Run: headless pygame with SDL's dummy video driver; simulated clock (each Clock.tick advances the game by its frame time, no real sleeping); random seed 0; keys injected as events and as key.get_pressed() state; no mouse input.
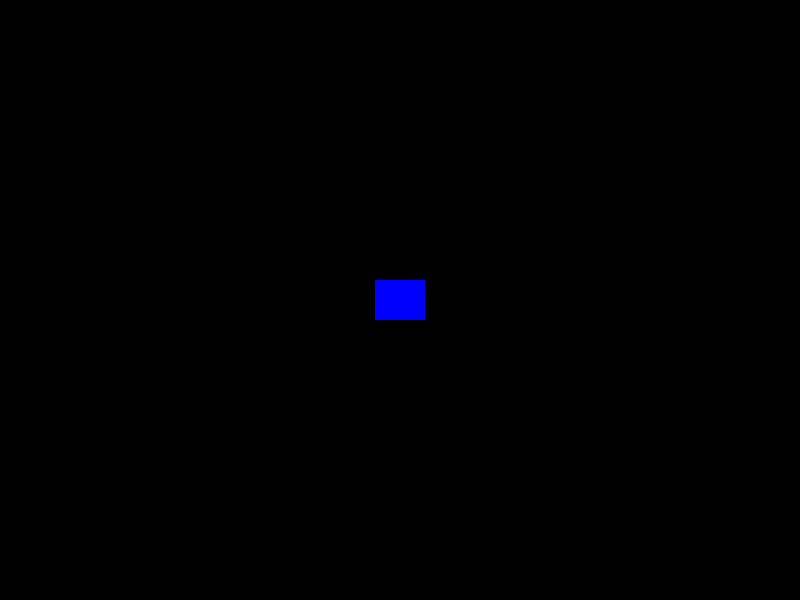
Frame 1 of 4 · flips 1–60 · no input
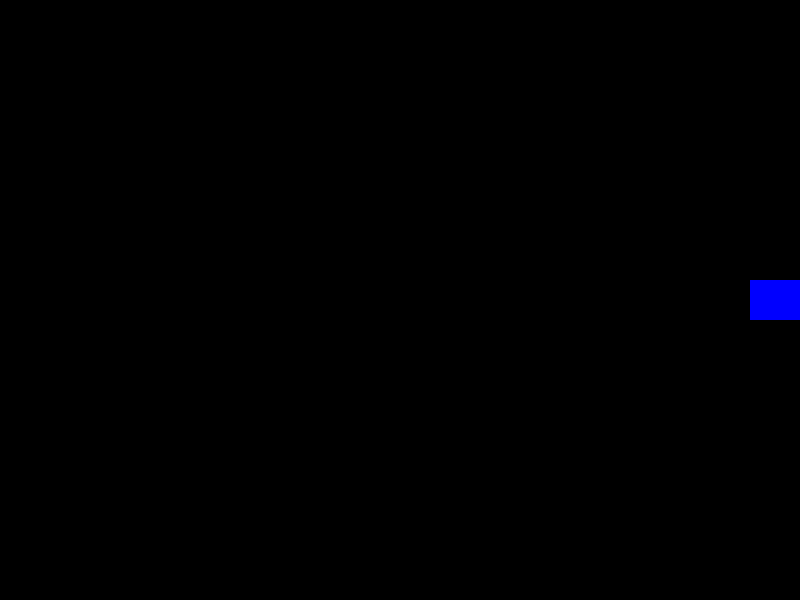
Frame 2 of 4 · flips 61–180 · tapped SPACE, RETURN · held RIGHT (→), D
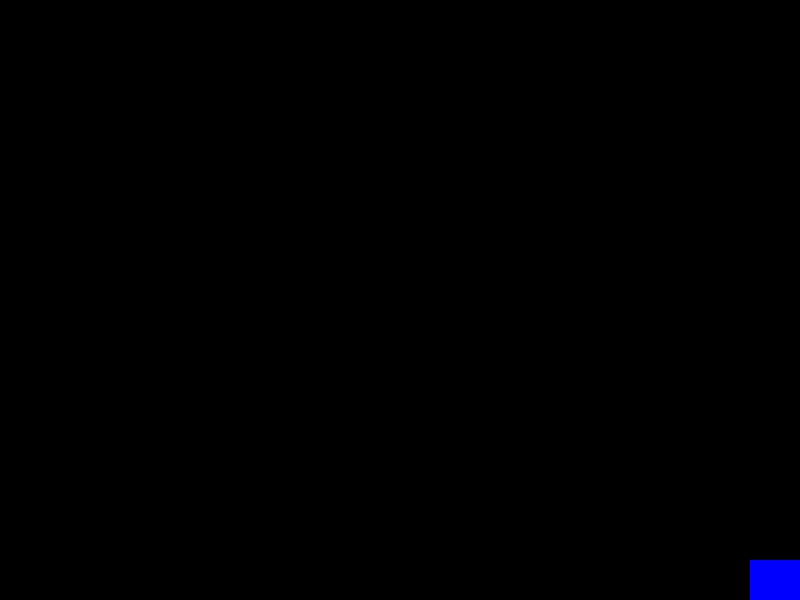
Frame 3 of 4 · flips 181–300 · held DOWN (↓), S
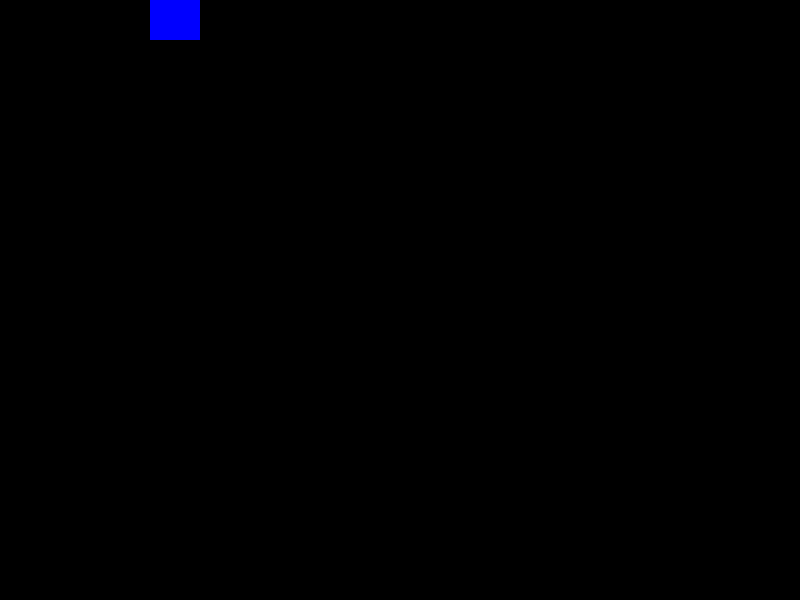
Frame 4 of 4 · flips 301–420 · held LEFT (←), A, UP (↑), W

The pygame program that drew these frames:

import pygame

# Inicializar Pygame
pygame.init()

# Configuración de la pantalla
ANCHO, ALTO = 800, 600
pantalla = pygame.display.set_mode((ANCHO, ALTO))
pygame.display.set_caption("Guerra de mundoss")

# Colores
NEGRO = (0, 0, 0)
AZUL = (0, 0, 255)

# Configuración de FPS
reloj = pygame.time.Clock()
FPS = 60

# Clase de la Nave
class Nave(pygame.sprite.Sprite):
    def __init__(self):
        super().__init__()
        # Crear la imagen de la nave como un rectángulo azul
        self.image = pygame.Surface((50, 40))  # Dimensiones de la nave
        self.image.fill(AZUL)  # Color azul para la nave
        self.rect = self.image.get_rect()  # Definir el área de la nave
        self.rect.center = (ANCHO // 2, ALTO // 2)  # Posición inicial en el centro
        self.velocidad = 5  # Velocidad de movimiento de la nave

    # Función para mover la nave con las teclas
    def mover(self, teclas):
        if teclas[pygame.K_LEFT] and self.rect.left > 0:  # Mover a la izquierda
            self.rect.x -= self.velocidad
        if teclas[pygame.K_RIGHT] and self.rect.right < ANCHO:  # Mover a la derecha
            self.rect.x += self.velocidad
        if teclas[pygame.K_UP] and self.rect.top > 0:  # Mover hacia arriba
            self.rect.y -= self.velocidad
        if teclas[pygame.K_DOWN] and self.rect.bottom < ALTO:  # Mover hacia abajo
            self.rect.y += self.velocidad


# Crear la nave
nave = Nave()
grupo_nave = pygame.sprite.Group()
grupo_nave.add(nave)  # Agregar la nave al grupo de sprites

# Bucle principal
corriendo = True
while corriendo:
    # Manejo de eventos
    for evento in pygame.event.get():
        if evento.type == pygame.QUIT:
            corriendo = False  # Salir del bucle si se cierra la ventana

    # Capturar las teclas presionadas
    teclas = pygame.key.get_pressed()
    nave.mover(teclas)  # Llamar a la función para mover la nave

    # Dibujar todo
    pantalla.fill(NEGRO)  # Limpiar la pantalla con color negro
    grupo_nave.draw(pantalla)  # Dibujar la nave en su posición actual

    # Actualizar la pantalla
    pygame.display.flip()

    # Configurar FPS
    reloj.tick(FPS)

pygame.quit()
